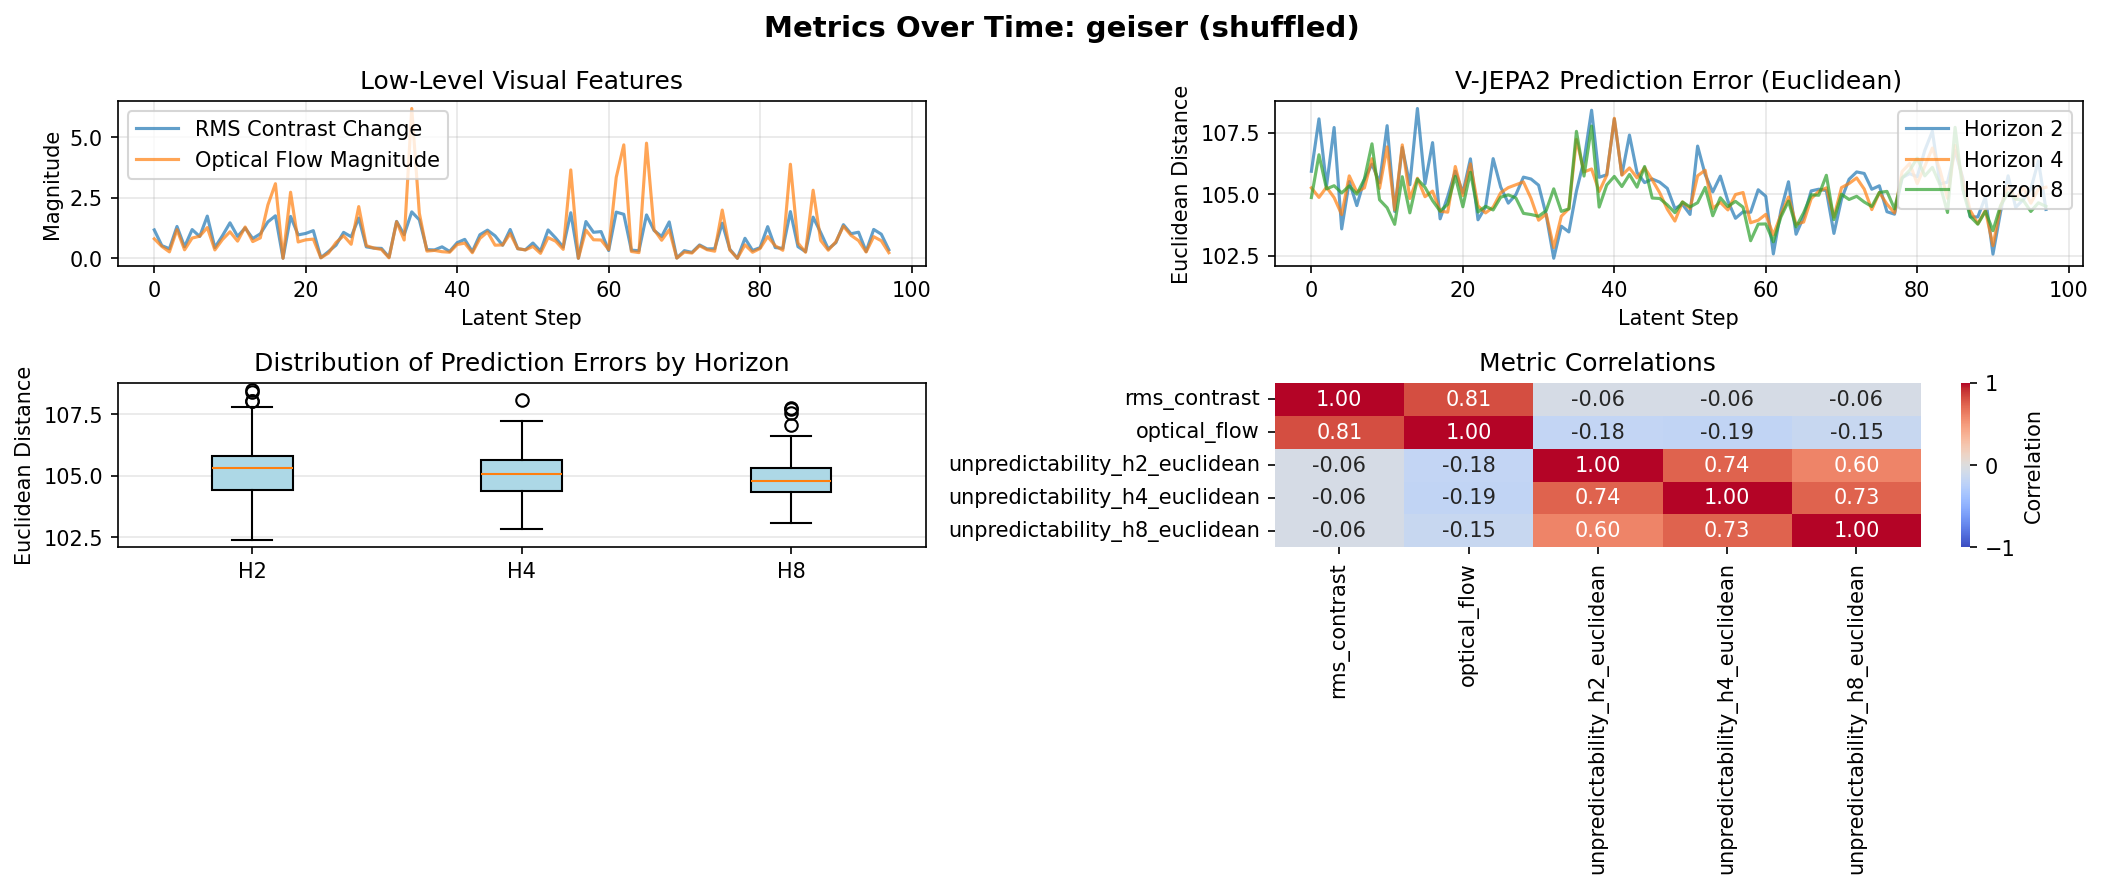

Data behind this chart, as committed beside it:
latent_step, raw_frame_idx, rms_contrast, optical_flow, unpredictability_h2_euclidean, unpredictability_h4_euclidean, unpredictability_h8_euclidean
0, 0, 1.174, 0.8051, 105.9, 105.3, 104.9
1, 2, 0.5237, 0.4887, 108.1, 104.9, 106.6
2, 4, 0.3933, 0.2642, 105.3, 105.3, 105.2
3, 6, 1.316, 1.184, 107.7, 104.9, 105.3
4, 8, 0.4766, 0.3491, 103.6, 104.2, 105.1
5, 10, 1.187, 0.8357, 105.5, 105.7, 105.3
6, 12, 0.902, 0.9125, 104.5, 105.1, 105
7, 14, 1.745, 1.27, 105.6, 105.3, 105.6
8, 16, 0.4421, 0.3444, 106.2, 106.4, 107.1
9, 18, 0.9325, 0.7736, 105.5, 105.2, 104.8
10, 20, 1.468, 1.096, 107.8, 106.9, 104.5
11, 22, 0.9065, 0.7087, 104.3, 104.4, 103.8
12, 24, 1.254, 1.295, 106.9, 107, 105.7
13, 26, 0.8162, 0.6893, 105.4, 104.8, 104.2
14, 28, 1.011, 0.8423, 108.5, 105.7, 105.6
15, 30, 1.505, 2.205, 105.4, 104.9, 105.3
16, 32, 1.758, 3.086, 107.1, 105.1, 104.7
17, 34, 0.0001749, 0.0008485, 104, 104.3, 104.3
18, 36, 1.731, 2.732, 104.9, 104.3, 104.6
19, 38, 0.9672, 0.6736, 105.9, 106.1, 105.7
20, 40, 1.028, 0.7626, 105.1, 104.9, 104.5
21, 42, 1.143, 0.7926, 106.4, 106.2, 105.9
22, 44, 0.02243, 0.0176, 104, 104.5, 104.3
23, 46, 0.2768, 0.212, 104.5, 104.2, 104.5
24, 48, 0.5418, 0.65, 106.4, 104.5, 104.4
25, 50, 1.071, 0.9335, 105.3, 105.1, 104.9
26, 52, 0.89, 0.5781, 104.6, 105.3, 105
27, 54, 1.664, 2.138, 105, 105.4, 104.8
28, 56, 0.4717, 0.5223, 105.7, 105.5, 104.2
29, 58, 0.4197, 0.4233, 105.6, 104.8, 104.2
30, 60, 0.4082, 0.3608, 105.4, 103.9, 104.1
31, 62, 0.04532, 0.01767, 104.2, 104.2, 104.3
32, 64, 1.526, 1.511, 102.4, 102.8, 105.2
33, 66, 0.9737, 0.7543, 103.7, 104.1, 104.3
34, 68, 1.92, 6.198, 103.5, 104.4, 104.4
35, 70, 1.592, 1.864, 105.1, 107.2, 107.6
36, 72, 0.3572, 0.2962, 106.4, 105.9, 105.7
37, 74, 0.344, 0.3239, 108.4, 106, 107.8
38, 76, 0.4731, 0.2714, 105.7, 105.1, 104.5
39, 78, 0.2828, 0.2492, 105.8, 105.8, 105.4
40, 80, 0.6456, 0.5684, 108.1, 108.1, 105.7
41, 82, 0.7817, 0.626, 105.8, 105.8, 105.3
42, 84, 0.2741, 0.2282, 107.4, 106.1, 105.8
43, 86, 0.9739, 0.8208, 105.9, 105.7, 105.3
44, 88, 1.164, 1.088, 105.5, 106.1, 106.1
45, 90, 0.9287, 0.541, 105.6, 105.6, 104.8
46, 92, 0.537, 0.5521, 105.5, 105.1, 104.8
47, 94, 1.192, 1.021, 105.2, 104.4, 104.6
48, 96, 0.3956, 0.3983, 104.4, 103.9, 104.2
49, 98, 0.3504, 0.3423, 104.6, 104.7, 104.7
50, 100, 0.6309, 0.4908, 104.2, 104.4, 104.5
51, 102, 0.2968, 0.2034, 107, 105.8, 104.7
52, 104, 1.172, 0.854, 105.8, 106, 105.3
53, 106, 0.8397, 0.706, 105.1, 104.4, 104.1
54, 108, 0.4594, 0.368, 105.7, 104.7, 104.9
55, 110, 1.884, 3.657, 104.7, 104.4, 104.5
56, 112, 0.0001577, 0.0005396, 104, 105, 104.7
57, 114, 1.519, 1.166, 104.3, 105.1, 104.5
58, 116, 1.074, 0.7648, 104.3, 103.8, 103.1
59, 118, 1.105, 0.7558, 105.2, 103.9, 103.8
... 38 more rows
